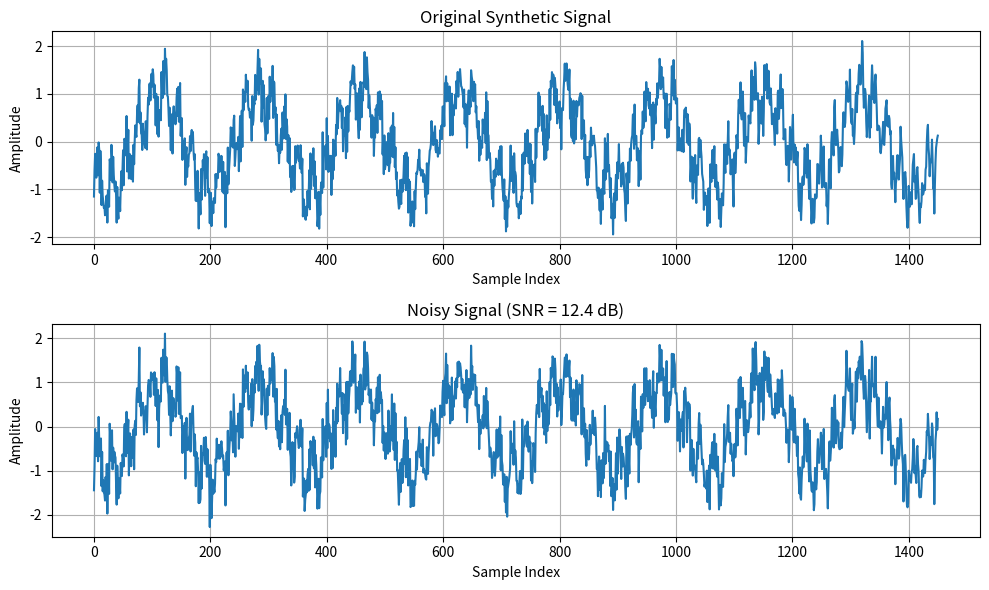

The matplotlib source for this figure:
import numpy as np
import matplotlib.pyplot as plt

def generate_leleccum_signal(length=3450):
    """Generate a synthetic signal similar to leleccum"""
    t = np.linspace(0, 10, length)
    
    # Create signal components
    component1 = np.sin(2 * np.pi * 2 * t)  # Low frequency component
    component2 = 0.5 * np.sin(2 * np.pi * 15 * t)  # Medium frequency component
    component3 = 0.2 * np.random.randn(length)  # Noise component
    chirp = 0.3 * np.sin(2 * np.pi * (5 + t**2) * t)  # Chirp component
    
    # Combine components
    signal = component1 + component2 + component3 + chirp
    return signal

# Generate synthetic signal
leleccum = generate_leleccum_signal()

# Select signal segment (Python uses 0-based indexing)
indx_start = 2000  # Original MATLAB index (1-based)
indx_end = 3450    # Python will exclude the end index
signal = leleccum[indx_start-1:indx_end]  # Adjust for 0-based indexing

# Create noisy signal (add actual noise if needed)
noise_level = 0.2  # Adjust this parameter to control noise level
noisy_signal = signal + noise_level * np.random.randn(len(signal))

# Plot signals
plt.figure(figsize=(10, 6))

# Plot original signal
plt.subplot(2, 1, 1)
plt.plot(signal, linewidth=1.5)
plt.title('Original Synthetic Signal')
plt.xlabel('Sample Index')
plt.ylabel('Amplitude')
plt.grid(True)

# Plot noisy signal
plt.subplot(2, 1, 2)
plt.plot(noisy_signal, linewidth=1.5)
plt.title('Noisy Signal (SNR = {} dB)'.format(round(20*np.log10(np.std(signal)/np.std(noisy_signal-signal)), 1)))
plt.xlabel('Sample Index')
plt.ylabel('Amplitude')
plt.grid(True)

plt.tight_layout()
plt.show()

# Save noisy signal to text file
np.savetxt('leleccum_noisy_signal.txt', noisy_signal, fmt='%.6f')

print('Noisy signal saved to leleccum_noisy_signal.txt')